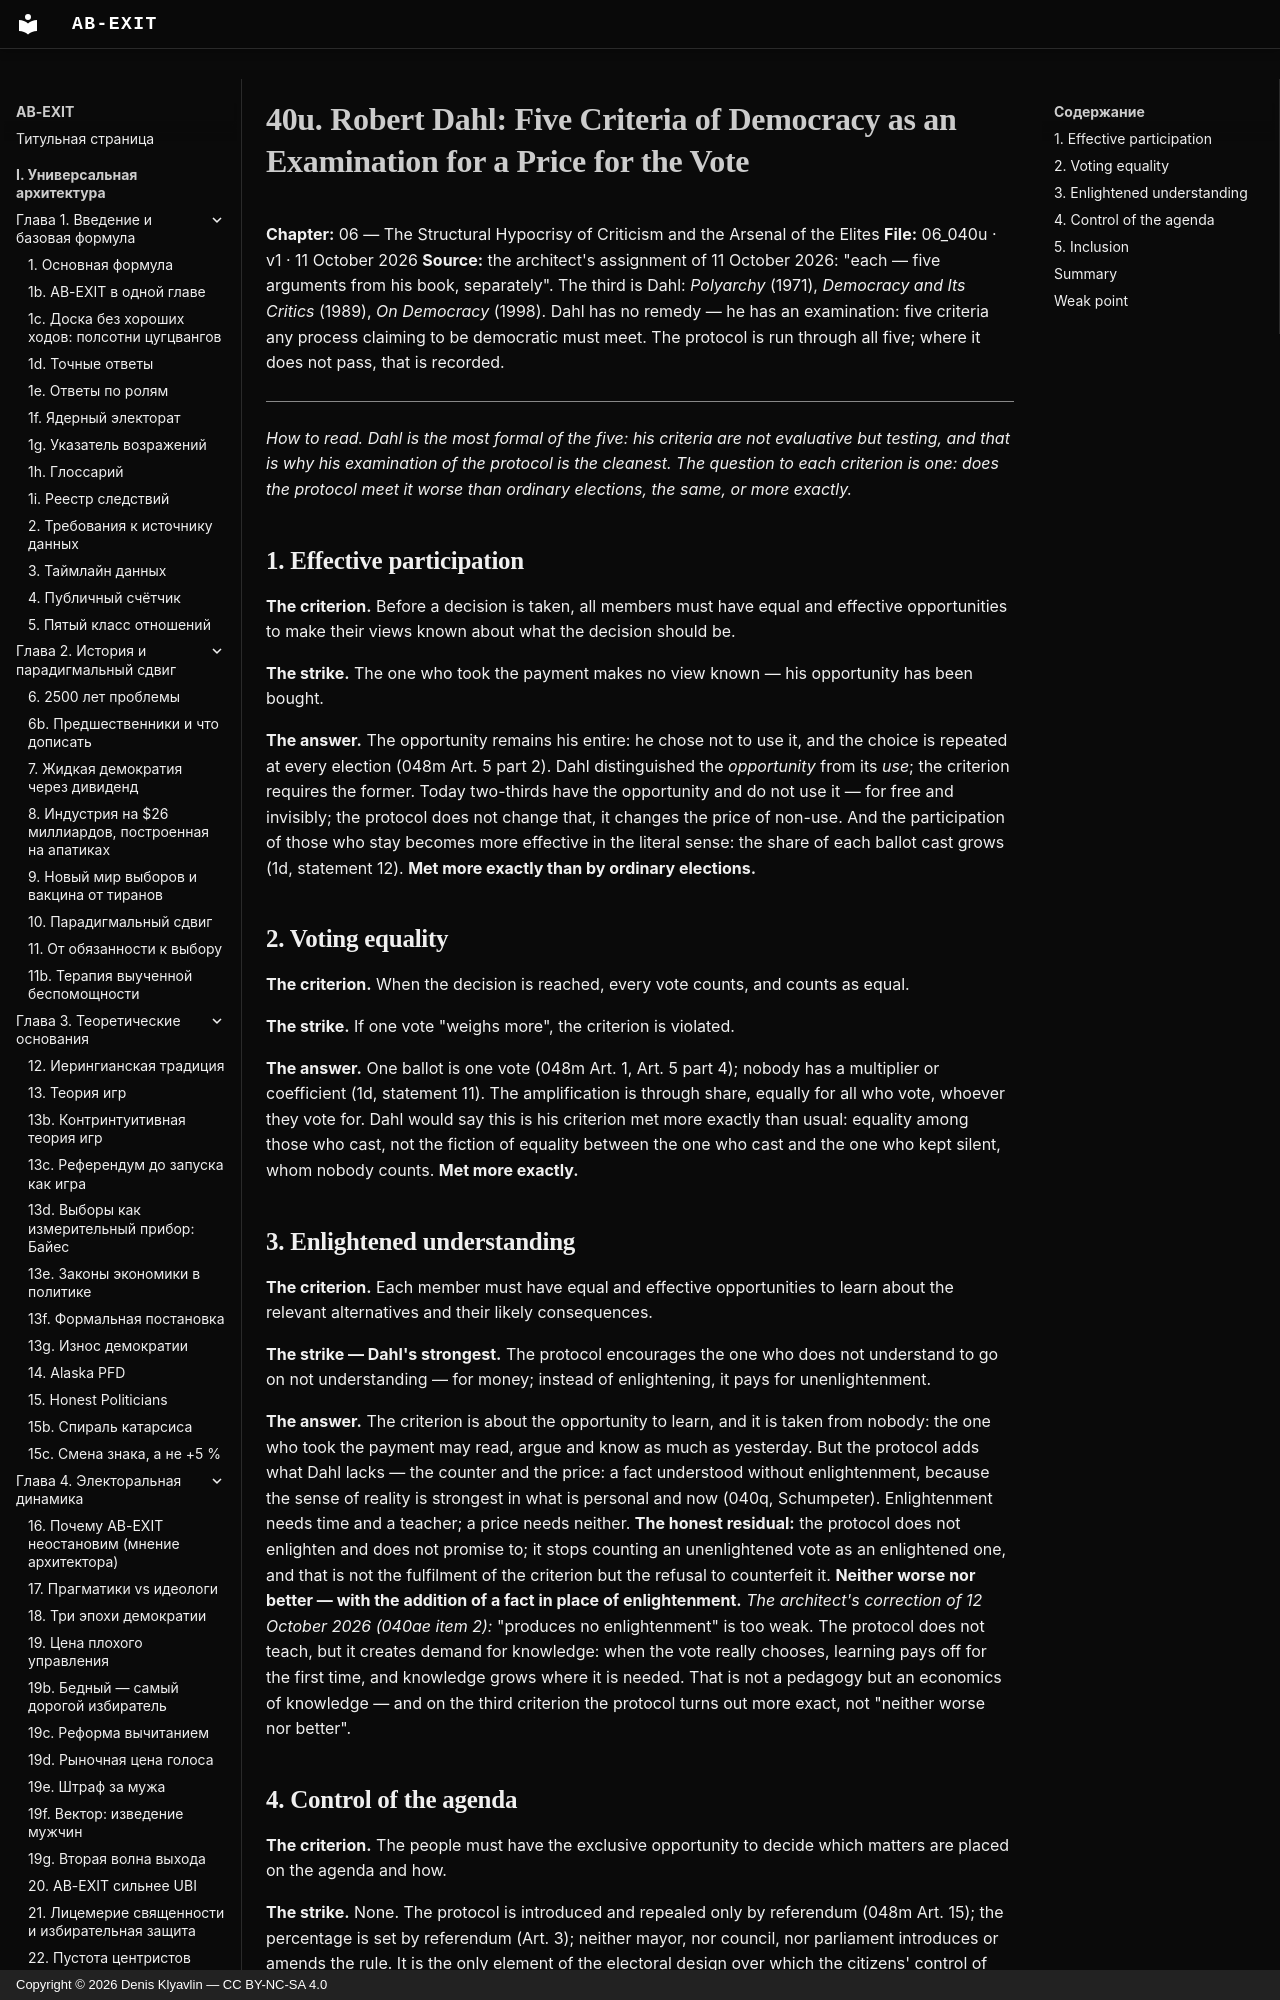

repository: Denis-Kliavlin/ab-exit · page: 06-critique-arsenal/040u-dahl.en/index.html · generator: mkdocs · copyright: Copyright © 2026 Denis Klyavlin — CC BY-NC-SA 4.0

# 40u. Robert Dahl: Five Criteria of Democracy as an Examination for a Price for the Vote

**Chapter:** 06 — The Structural Hypocrisy of Criticism and the Arsenal of the Elites
**File:** 06_040u · v1 · 11 October 2026
**Source:** the architect's assignment of 11 October 2026: "each — five arguments from his book, separately". The third is Dahl: *Polyarchy* (1971), *Democracy and Its Critics* (1989), *On Democracy* (1998). Dahl has no remedy — he has an examination: five criteria any process claiming to be democratic must meet. The protocol is run through all five; where it does not pass, that is recorded.

---

*How to read. Dahl is the most formal of the five: his criteria are not evaluative but testing, and that is why his examination of the protocol is the cleanest. The question to each criterion is one: does the protocol meet it worse than ordinary elections, the same, or more exactly.*
